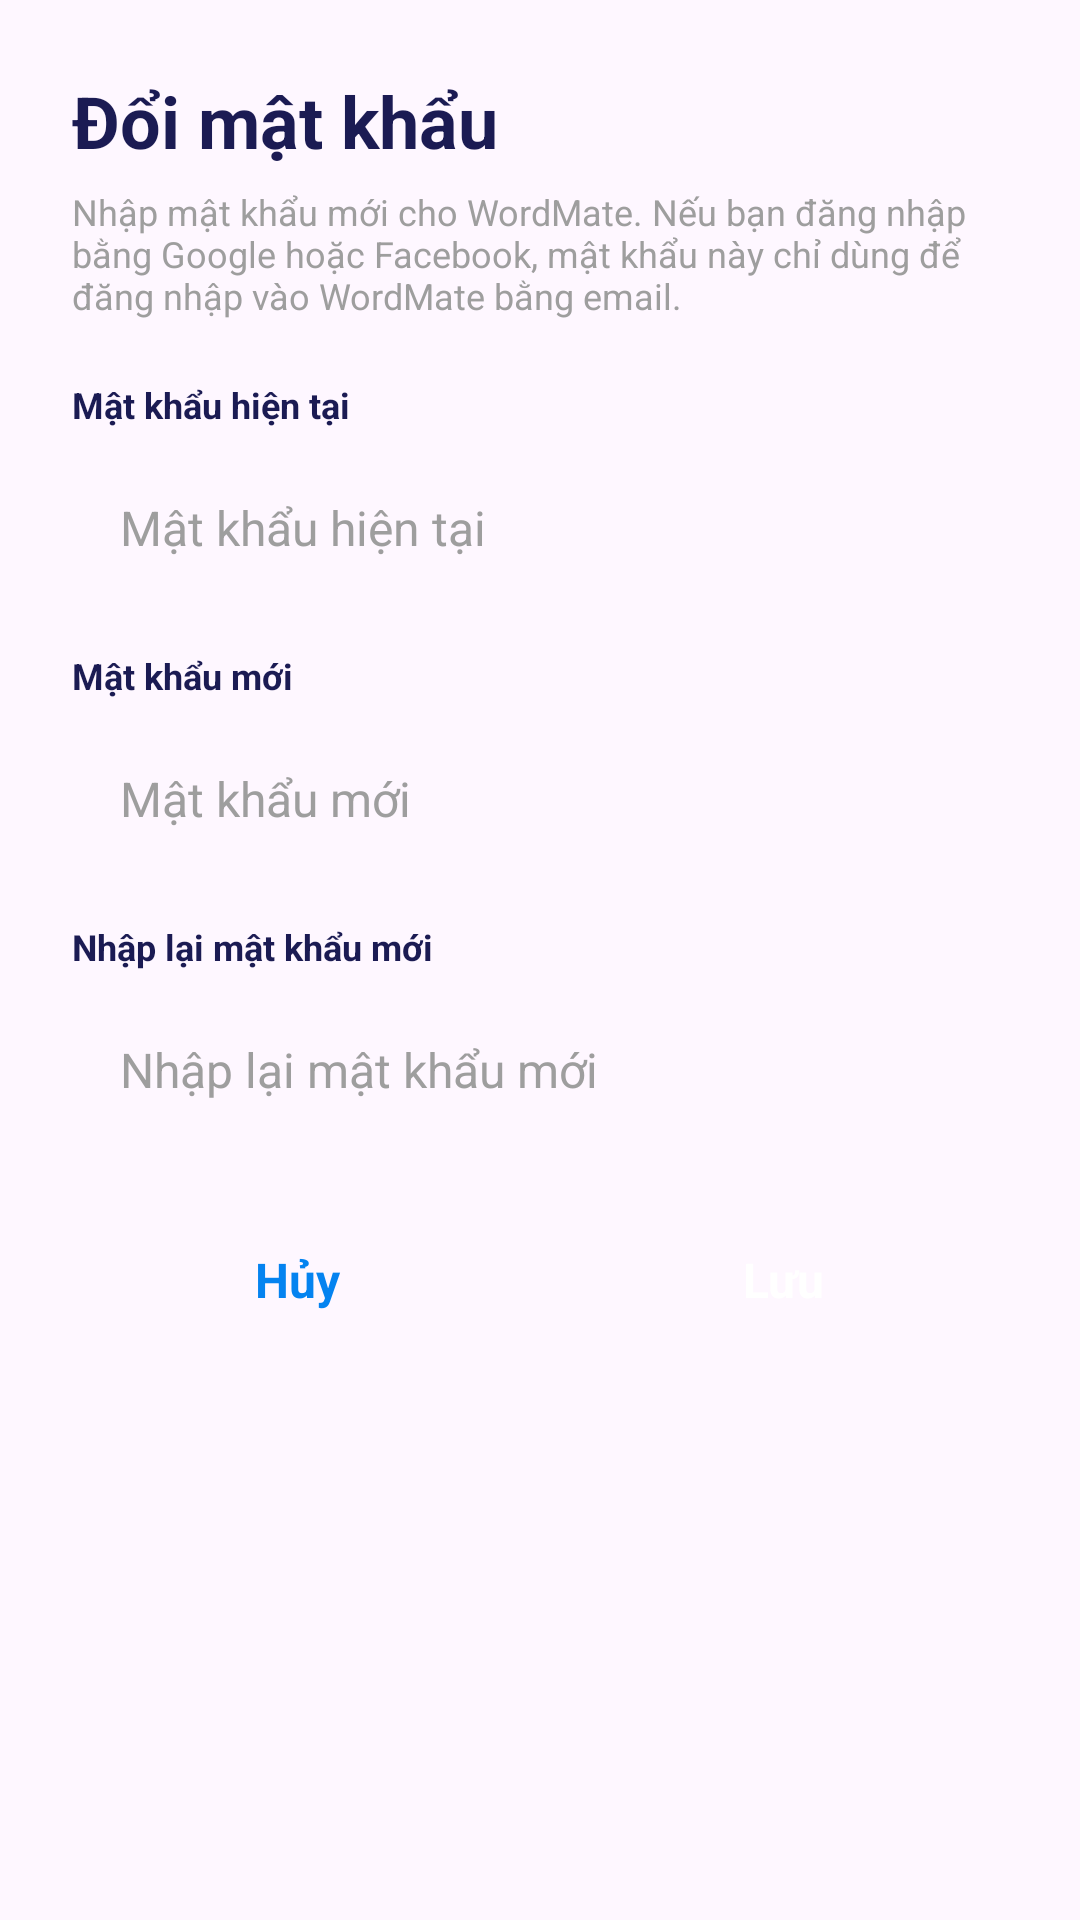

Reconstruct the res/layout file that produces this screen, plus the resources it refers to.
<!-- AndroidManifest.xml: application theme Theme.EngApp -->
<!-- res/layout/dialog_change_password.xml -->
<?xml version="1.0" encoding="utf-8"?>
<LinearLayout xmlns:android="http://schemas.android.com/apk/res/android"
    android:id="@+id/layoutDialogChangePassword"
    android:layout_width="match_parent"
    android:layout_height="wrap_content"
    android:orientation="vertical"
    android:background="@drawable/bg_settings_group_card"
    android:padding="@dimen/define_dimen_24">

    <TextView
        android:id="@+id/txtChangePasswordTitle"
        android:layout_width="match_parent"
        android:layout_height="wrap_content"
        android:text="@string/change_password_title"
        android:textColor="@color/dark_navy"
        android:textSize="@dimen/text_app_title"
        android:textStyle="bold" />

    <TextView
        android:id="@+id/txtChangePasswordSubtitle"
        android:layout_width="match_parent"
        android:layout_height="wrap_content"
        android:text="@string/change_password_subtitle"
        android:textColor="@color/gray"
        android:textSize="@dimen/text_caption"
        android:layout_marginTop="@dimen/define_dimen_6"
        android:layout_marginBottom="@dimen/define_dimen_20" />

    <TextView
        android:id="@+id/txtCurrentPasswordLabel"
        android:layout_width="match_parent"
        android:layout_height="wrap_content"
        android:text="@string/current_password"
        android:textColor="@color/dark_navy"
        android:textSize="@dimen/text_caption"
        android:textStyle="bold" />

    <EditText
        android:id="@+id/edtCurrentPassword"
        android:layout_width="match_parent"
        android:layout_height="@dimen/define_dimen_50"
        android:background="@drawable/bg_login_input_card"
        android:hint="@string/current_password"
        android:inputType="textPassword"
        android:singleLine="true"
        android:paddingStart="@dimen/define_dimen_16"
        android:paddingEnd="@dimen/define_dimen_16"
        android:textColor="@color/dark_navy"
        android:textColorHint="@color/gray"
        android:textSize="@dimen/text_body"
        android:layout_marginTop="@dimen/define_dimen_8"
        android:layout_marginBottom="@dimen/define_dimen_16" />

    <TextView
        android:layout_width="match_parent"
        android:layout_height="wrap_content"
        android:text="@string/new_password"
        android:textColor="@color/dark_navy"
        android:textSize="@dimen/text_caption"
        android:textStyle="bold" />

    <EditText
        android:id="@+id/edtNewPassword"
        android:layout_width="match_parent"
        android:layout_height="@dimen/define_dimen_50"
        android:background="@drawable/bg_login_input_card"
        android:hint="@string/new_password"
        android:inputType="textPassword"
        android:singleLine="true"
        android:paddingStart="@dimen/define_dimen_16"
        android:paddingEnd="@dimen/define_dimen_16"
        android:textColor="@color/dark_navy"
        android:textColorHint="@color/gray"
        android:textSize="@dimen/text_body"
        android:layout_marginTop="@dimen/define_dimen_8"
        android:layout_marginBottom="@dimen/define_dimen_16" />

    <TextView
        android:layout_width="match_parent"
        android:layout_height="wrap_content"
        android:text="@string/confirm_new_password"
        android:textColor="@color/dark_navy"
        android:textSize="@dimen/text_caption"
        android:textStyle="bold" />

    <EditText
        android:id="@+id/edtConfirmNewPassword"
        android:layout_width="match_parent"
        android:layout_height="@dimen/define_dimen_50"
        android:background="@drawable/bg_login_input_card"
        android:hint="@string/confirm_new_password"
        android:inputType="textPassword"
        android:singleLine="true"
        android:paddingStart="@dimen/define_dimen_16"
        android:paddingEnd="@dimen/define_dimen_16"
        android:textColor="@color/dark_navy"
        android:textColorHint="@color/gray"
        android:textSize="@dimen/text_body"
        android:layout_marginTop="@dimen/define_dimen_8"
        android:layout_marginBottom="@dimen/define_dimen_20" />

    <LinearLayout
        android:layout_width="match_parent"
        android:layout_height="wrap_content"
        android:orientation="horizontal">

        <TextView
            android:id="@+id/btnChangePasswordCancel"
            android:layout_width="0dp"
            android:layout_height="@dimen/define_dimen_50"
            android:layout_weight="1"
            android:gravity="center"
            android:text="@string/cancel"
            android:textColor="@color/primary_blue"
            android:textSize="@dimen/text_button"
            android:textStyle="bold"
            android:background="@drawable/bg_outline_button" />

        <TextView
            android:id="@+id/btnChangePasswordSave"
            android:layout_width="0dp"
            android:layout_height="@dimen/define_dimen_50"
            android:layout_weight="1"
            android:gravity="center"
            android:text="@string/save"
            android:textColor="@color/white"
            android:textSize="@dimen/text_button"
            android:textStyle="bold"
            android:background="@drawable/bg_primary_button"
            android:layout_marginStart="@dimen/define_dimen_12" />

    </LinearLayout>

</LinearLayout>
<!-- resources referenced by this layout -->
<resources>
  <color name="dark_navy">#1B1B53</color>
  <color name="gray">#9E9E9E</color>
  <color name="primary_blue">#0483F0</color>
  <color name="white">#FFFFFF</color>
  <dimen name="define_dimen_12">12dp</dimen>
  <dimen name="define_dimen_16">16dp</dimen>
  <dimen name="define_dimen_20">20dp</dimen>
  <dimen name="define_dimen_24">24dp</dimen>
  <dimen name="define_dimen_50">50dp</dimen>
  <dimen name="define_dimen_6">6dp</dimen>
  <dimen name="define_dimen_8">8dp</dimen>
  <dimen name="text_app_title">24sp</dimen>
  <dimen name="text_body">16sp</dimen>
  <dimen name="text_button">16sp</dimen>
  <dimen name="text_caption">12sp</dimen>
  <string name="cancel">Hủy</string>
  <string name="change_password_subtitle">Nhập mật khẩu mới cho WordMate. Nếu bạn đăng nhập bằng Google hoặc Facebook, mật khẩu này chỉ dùng để đăng nhập vào WordMate bằng email.</string>
  <string name="change_password_title">Đổi mật khẩu</string>
  <string name="confirm_new_password">Nhập lại mật khẩu mới</string>
  <string name="current_password">Mật khẩu hiện tại</string>
  <string name="new_password">Mật khẩu mới</string>
  <string name="save">Lưu</string>
  <style name="Theme.EngApp" parent="Base.Theme.EngApp" />
  <style name="Base.Theme.EngApp" parent="Theme.Material3.DayNight.NoActionBar">
  
          <item name="colorPrimary">@color/primary_blue</item>
          <item name="colorOnPrimary">@color/white</item>
  
          <item name="android:statusBarColor">@color/soft_blue</item>
          <item name="android:navigationBarColor">@color/soft_blue</item>
  
          <item name="android:windowLightStatusBar">true</item>
          <item name="android:windowLightNavigationBar" tools:targetApi="27">true</item>
  
      </style>
  <color name="soft_blue">#EAF4FF</color>
</resources>
